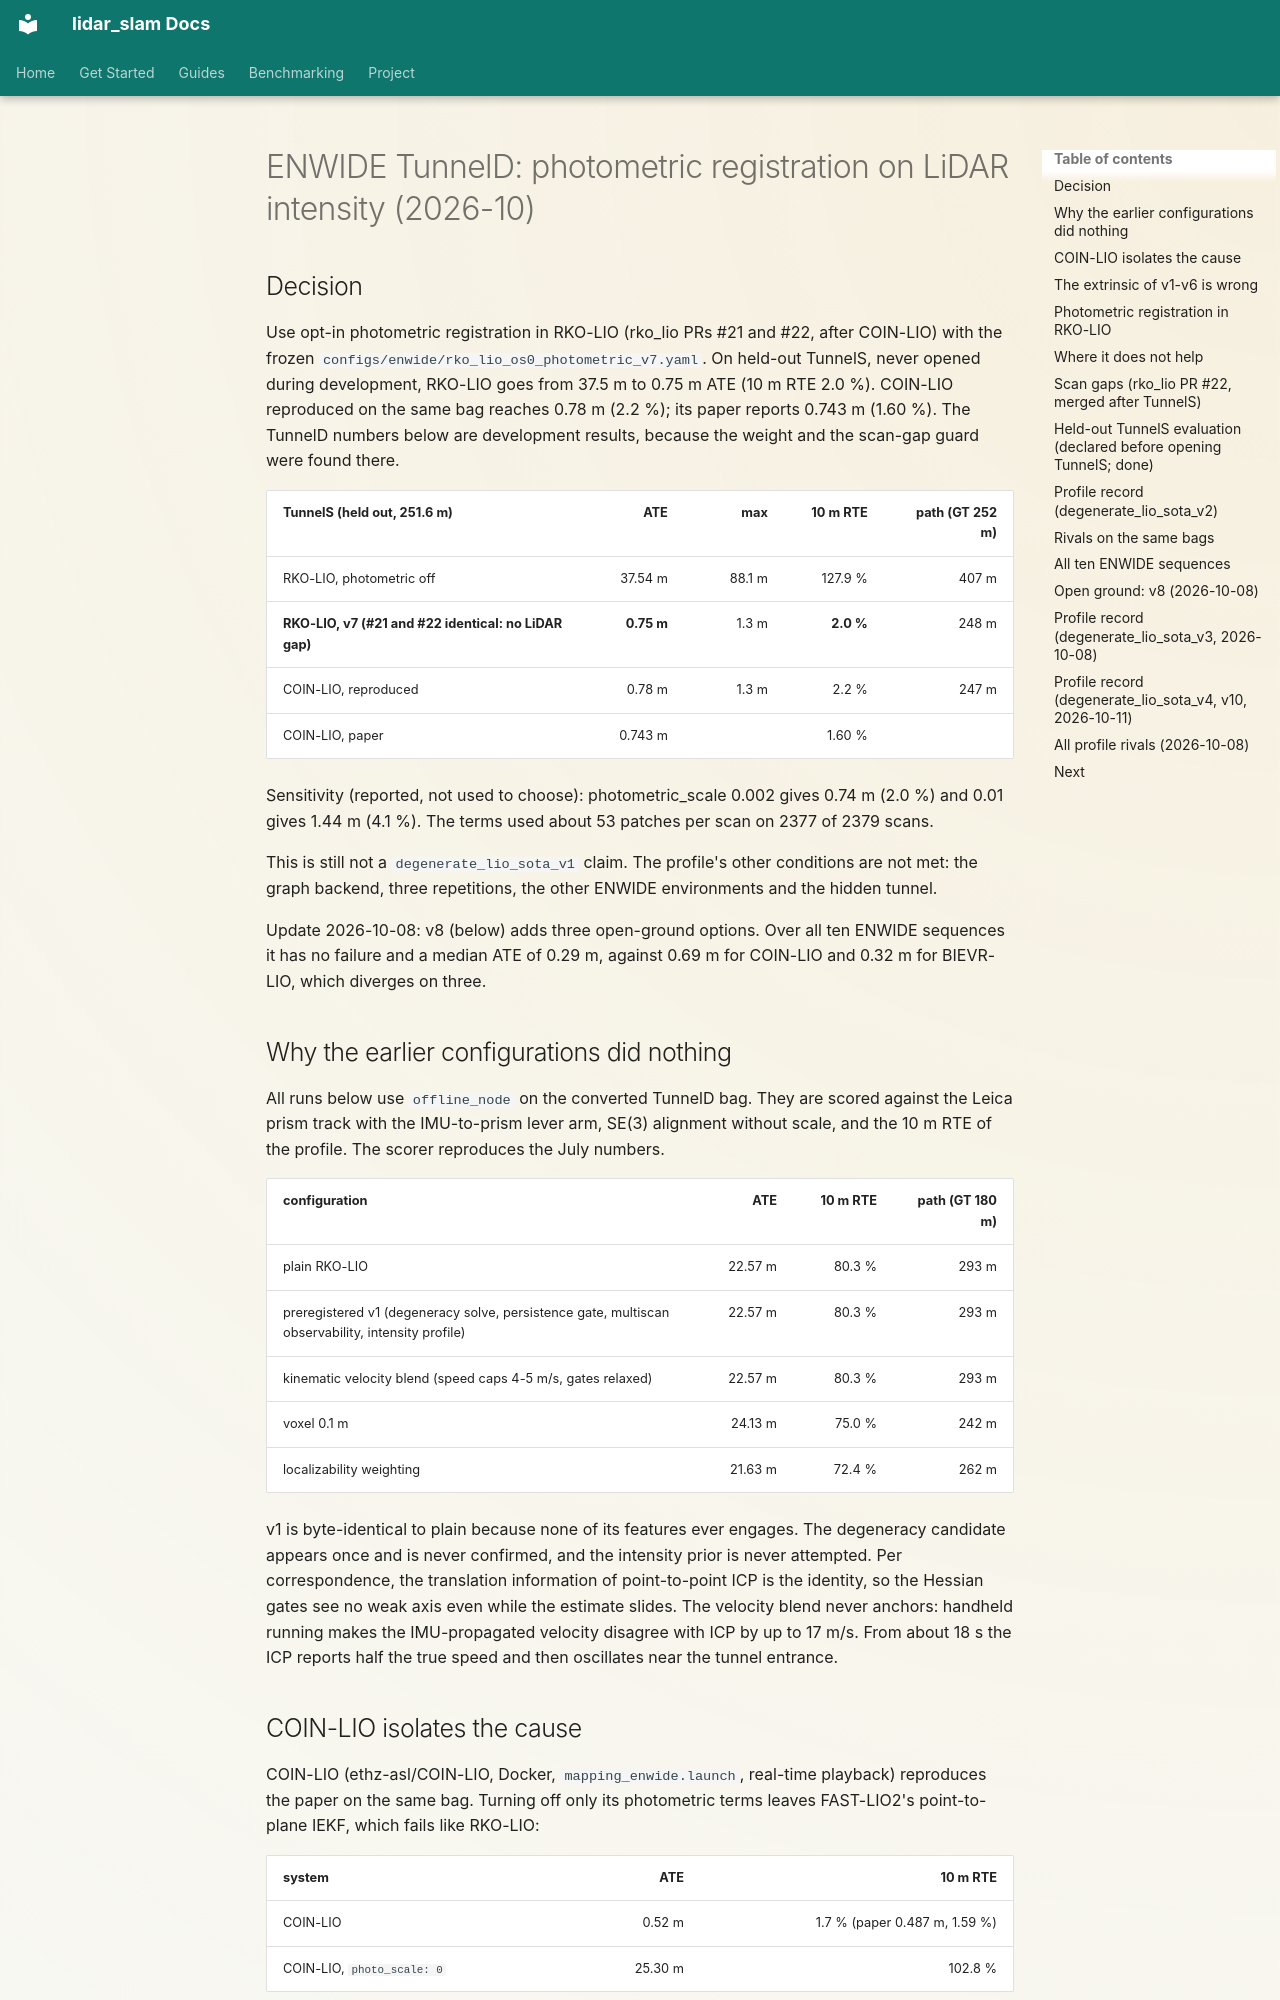

repository: rsasaki0109/lidar_slam_ros2 · page: research/enwide-photometric-registration-2026-10.html · generator: mkdocs

# ENWIDE TunnelD: photometric registration on LiDAR intensity (2026-10)

## Decision

Use opt-in photometric registration in RKO-LIO (rko_lio PRs #21 and #22,
after COIN-LIO) with the frozen `configs/enwide/rko_lio_os0_photometric_v7.yaml`.
On held-out TunnelS, never opened during development, RKO-LIO goes from 37.5 m
to 0.75 m ATE (10 m RTE 2.0 %). COIN-LIO reproduced on the same bag reaches
0.78 m (2.2 %); its paper reports 0.743 m (1.60 %). The TunnelD numbers below
are development results, because the weight and the scan-gap guard were found
there.

| TunnelS (held out, 251.6 m) | ATE | max | 10 m RTE | path (GT 252 m) |
|---|---:|---:|---:|---:|
| RKO-LIO, photometric off | 37.54 m | 88.1 m | 127.9 % | 407 m |
| **RKO-LIO, v7 (#21 and #22 identical: no LiDAR gap)** | **0.75 m** | 1.3 m | **2.0 %** | 248 m |
| COIN-LIO, reproduced | 0.78 m | 1.3 m | 2.2 % | 247 m |
| COIN-LIO, paper | 0.743 m | | 1.60 % | |

Sensitivity (reported, not used to choose): photometric_scale 0.002 gives
0.74 m (2.0 %) and 0.01 gives 1.44 m (4.1 %). The terms used about 53 patches
per scan on 2377 of 2379 scans.

This is still not a `degenerate_lio_sota_v1` claim. The profile's other
conditions are not met: the graph backend, three repetitions, the other
ENWIDE environments and the hidden tunnel.

Update 2026-10-08: v8 (below) adds three open-ground options. Over all ten ENWIDE
sequences it has no failure and a median ATE of 0.29 m, against 0.69 m for
COIN-LIO and 0.32 m for BIEVR-LIO, which diverges on three.

## Why the earlier configurations did nothing

All runs below use `offline_node` on the converted TunnelD bag. They are scored
against the Leica prism track with the IMU-to-prism lever arm, SE(3)
alignment without scale, and the 10 m RTE of the profile. The scorer
reproduces the July numbers.

| configuration | ATE | 10 m RTE | path (GT 180 m) |
|---|---:|---:|---:|
| plain RKO-LIO | 22.57 m | 80.3 % | 293 m |
| preregistered v1 (degeneracy solve, persistence gate, multiscan observability, intensity profile) | 22.57 m | 80.3 % | 293 m |
| kinematic velocity blend (speed caps 4-5 m/s, gates relaxed) | 22.57 m | 80.3 % | 293 m |
| voxel 0.1 m | 24.13 m | 75.0 % | 242 m |
| localizability weighting | 21.63 m | 72.4 % | 262 m |

v1 is byte-identical to plain because none of its features ever engages. The
degeneracy candidate appears once and is never confirmed, and the intensity
prior is never attempted. Per correspondence, the translation information of
point-to-point ICP is the identity, so the Hessian gates see no weak axis even
while the estimate slides. The velocity blend never anchors: handheld running
makes the IMU-propagated velocity disagree with ICP by up to 17 m/s. From
about 18 s the ICP reports half the true speed and then oscillates near the
tunnel entrance.

## COIN-LIO isolates the cause

COIN-LIO (ethz-asl/COIN-LIO, Docker, `mapping_enwide.launch`, real-time
playback) reproduces the paper on the same bag. Turning off only its
photometric terms leaves FAST-LIO2's point-to-plane IEKF, which fails like
RKO-LIO:

| system | ATE | 10 m RTE |
|---|---:|---:|
| COIN-LIO | 0.52 m | 1.7 % (paper 0.487 m, 1.59 %) |
| COIN-LIO, `photo_scale: 0` | 25.30 m | 102.8 % |

The photometric patches on the intensity image are what carry this sequence.
